Run: headless pygame with SDL's dummy video driver; simulated clock (each Clock.tick advances the game by its frame time, no real sleeping); random seed 0; keys injected as events and as key.get_pressed() state; no mouse input.
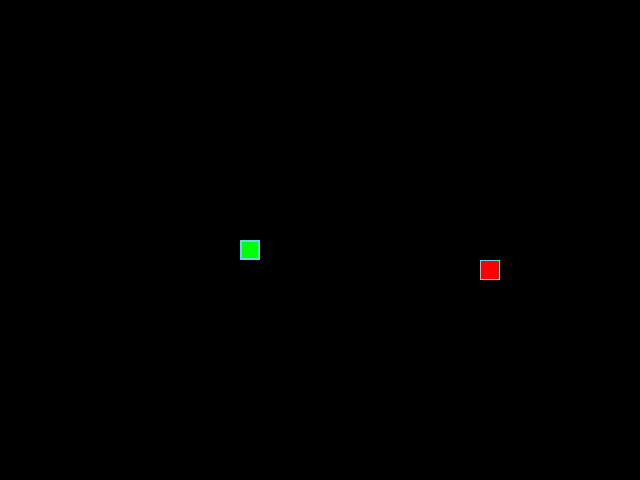
Frame 1 of 4 · flips 1–60 · no input
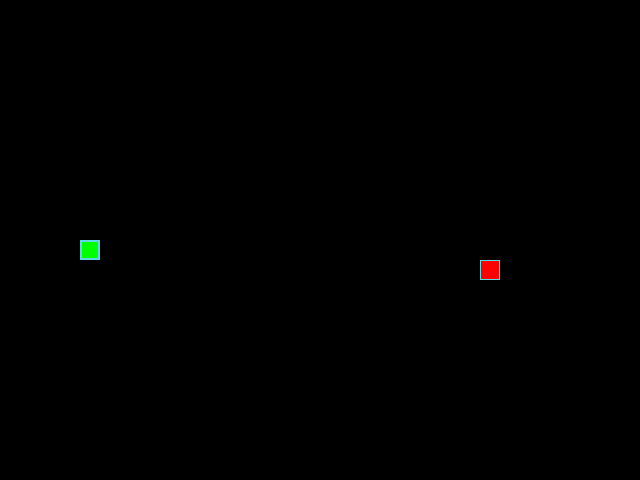
Frame 2 of 4 · flips 61–180 · tapped SPACE, RETURN · held RIGHT (→), D
Frame 3 of 4 · flips 181–300 · held DOWN (↓), S · screen unchanged from frame 2, image omitted
Frame 4 of 4 · flips 301–420 · held LEFT (←), A, UP (↑), W · screen unchanged from frame 3, image omitted

The pygame program that drew these frames:

from random import choice, randint

import pygame

# Константы для размеров поля и сетки:
SCREEN_WIDTH, SCREEN_HEIGHT = 640, 480
GRID_SIZE = 20
GRID_WIDTH = SCREEN_WIDTH // GRID_SIZE
GRID_HEIGHT = SCREEN_HEIGHT // GRID_SIZE

# Направления движения:
UP = (0, -1)
DOWN = (0, 1)
LEFT = (-1, 0)
RIGHT = (1, 0)

# Цвет фона - черный:
BOARD_BACKGROUND_COLOR = (0, 0, 0)

# Цвет яблока - красный:
APPLE_COLOR = (255, 0, 0)

# Основной цвет змейки - зеленый:
SNAKE_COLOR = (0, 255, 0)

# Цвет границы - светло-голубой:
BORDER_COLOR = (93, 216, 228)

# Скорость движения змейки:
SPEED = 15

# Настройка игрового окна:
screen = pygame.display.set_mode((SCREEN_WIDTH, SCREEN_HEIGHT), 0, 32)
pygame.display.set_caption('Змейка')

# Настройка времени:
clock = pygame.time.Clock()


class GameObject:
    """
    Базовый класс для всех игровых объектов.
    :param position: начальная позиция объекта в виде кортежа (x, y).
    """
    def __init__(self, position=(320, 240)):
        self.position = position
        self.body_color = None

    def draw(self):
        """
        Заглушка метод будет переопределенн для каждого класса.
        """
        pass


class Apple(GameObject):
    """
    Класс Apple, унаследованный от GameObject.
    Должен иметь атрибуты position, body_color, и метод randomize_position.
    """
    def __init__(self, position=(320,240)):
        super().__init__(position)
        # Тесты ждут, что будет атрибут body_color
        self.body_color = (255, 0, 0)
        self.border_color = BORDER_COLOR

    def randomize_position(self):
        """
        Устанавливает яблоку случайную позицию на поле.
        """
        self.position = (
            randint(0, GRID_WIDTH - 1) * GRID_SIZE,
            randint(0, GRID_HEIGHT - 1) * GRID_SIZE
        )

    def draw(self):
        rect = pygame.Rect(self.position, (GRID_SIZE, GRID_SIZE))
        pygame.draw.rect(screen, self.body_color, rect)
        pygame.draw.rect(screen, self.border_color, rect, 1)


class Snake(GameObject):
    """
    Класс Snake, унаследованный от GameObject.
    Должен иметь атрибуты: position, body_color, positions, direction,
    и методы: draw, get_head_position, move, reset, update_direction.
    """
    def __init__(self, start_position=(320,240)):
        super().__init__(start_position)
        self.body_color = (0, 255, 0)
        self.border_color = BORDER_COLOR
        # Список позиций сегментов
        self.positions = [start_position]
        self.direction = (1,0)
        # Атрибуты для логики
        self.next_direction = None
        self.last = None

    def draw(self):
        # Рисуем тело (все сегменты, кроме головы).
        for position in self.positions[1:]:
            body_rect = pygame.Rect(position, (GRID_SIZE, GRID_SIZE))
            pygame.draw.rect(screen, self.body_color, body_rect)
            pygame.draw.rect(screen, self.body_color, body_rect, 2)

        # Рисуем голову (первый элемент списка).
        head_rect = pygame.Rect(self.positions[0], (GRID_SIZE, GRID_SIZE))
        pygame.draw.rect(screen, self.body_color, head_rect)
        pygame.draw.rect(screen, BORDER_COLOR, head_rect, 2)

        # Затирание хвоста, если нужно.
        if self.last is not None:
            last_rect = pygame.Rect(self.last, (GRID_SIZE, GRID_SIZE))
            pygame.draw.rect(screen, BOARD_BACKGROUND_COLOR, last_rect)

    def get_head_position(self):
        """
        Возвращает координаты головы змейки.
        """
        return self.positions[0]

    def update_direction(self, new_direction):
        """
        Меняет направление змейки, если оно не противоположно текущему.
        """
        self.direction = new_direction

    def move(self):
        """
        Двигает змейку на одну ячейку в сторону self.direction.
        """
        head_x, head_y = self.positions[0]
        dx, dy = self.direction
        new_head = (head_x + dx * GRID_SIZE, head_y + dy * GRID_SIZE)

        # Проверка выхода за границы - телепортация.
        if new_head[0] < 0:
            new_head = (SCREEN_WIDTH - GRID_SIZE, new_head[1])
        elif new_head[0] >= SCREEN_WIDTH:
            new_head = (0, new_head[1])
        if new_head[1] < 0:
            new_head = (new_head[0], SCREEN_HEIGHT - GRID_SIZE)
        elif new_head[1] >= SCREEN_HEIGHT:
            new_head = (new_head[0], 0)

        # Добавляем голову.
        self.positions.insert(0, new_head)

        # Если не растём, убираем хвост.
        self.last = self.positions.pop()

    def reset(self):
        """
        Сбрасывает параметры змейки к начальному состоянию.
        """
        self.positions = [self.position]  # Возвращаемся к позиции из GameObject
        self.direction = RIGHT
        self.next_direction = None
        self.last = None

    def show_game_over(self):
        """
        Показываем сообщение если змейка съела себя.
        """
        font = pygame.font.Font(None, 50)  # Шрифт и размер
        text = font.render("Game Over!", True, (255, 0, 0))  # Красный текст
        text_rect = text.get_rect(center=(SCREEN_WIDTH // 2, SCREEN_HEIGHT // 2))  # Центр экрана
        screen.blit(text, text_rect)  # Рисуем текст
        pygame.display.flip()  # Обновляем экран
        pygame.time.delay(2000)  # Делаем паузу 2 секунды

def handle_keys(snake):
    """
    Функция для обработки нажатий клавиш и обновления направления змейки.
    """
    for event in pygame.event.get():
        if event.type == pygame.QUIT:
            pygame.quit()
            raise SystemExit
        elif event.type == pygame.KEYDOWN:
            if event.key == pygame.K_UP and snake.direction != DOWN:
                snake.update_direction(UP)
            elif event.key == pygame.K_DOWN and snake.direction != UP:
                snake.update_direction(DOWN)
            elif event.key == pygame.K_LEFT and snake.direction != RIGHT:
                snake.update_direction(LEFT)
            elif event.key == pygame.K_RIGHT and snake.direction != LEFT:
                snake.update_direction(RIGHT)


def main():
    """
    Основная функция игры.
    """
    pygame.init()

    # Создаем объекты змейки и яблока
    snake = Snake((SCREEN_WIDTH // 2, SCREEN_HEIGHT // 2))
    apple = Apple((
        randint(0, GRID_WIDTH - 1) * GRID_SIZE,
        randint(0, GRID_HEIGHT - 1) * GRID_SIZE
    ))

    while True:
        clock.tick(SPEED)
        screen.fill(BOARD_BACKGROUND_COLOR)

        # Управление и движение
        handle_keys(snake)
        snake.move()

        # Проверяем, съела ли змейка яблоко
        if snake.get_head_position() == apple.position:
            # Увеличиваем змейку: не убираем хвост
            snake.positions.append(snake.last)
            snake.last = None
            # Перемещаем яблоко
            apple.randomize_position()

        # Рисуем объекты
        snake.draw()
        apple.draw()

        pygame.display.flip()


# Запуск игры
if __name__ == '__main__':
    main()
